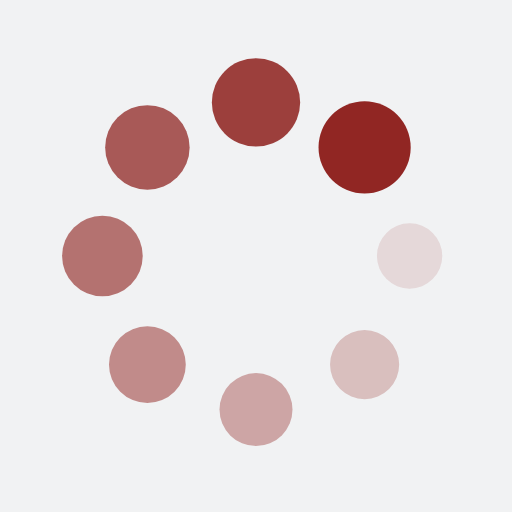
t = 0.00 s
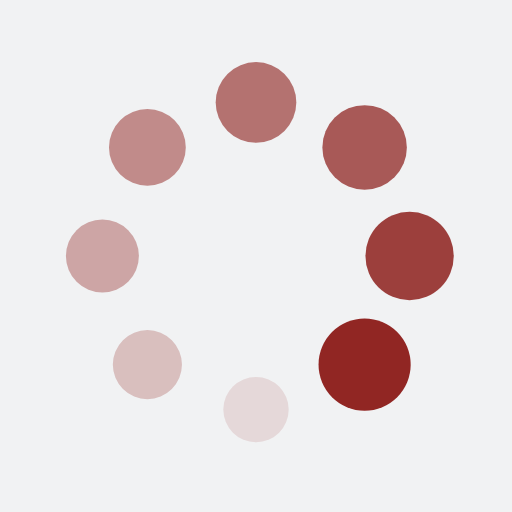
t = 0.25 s
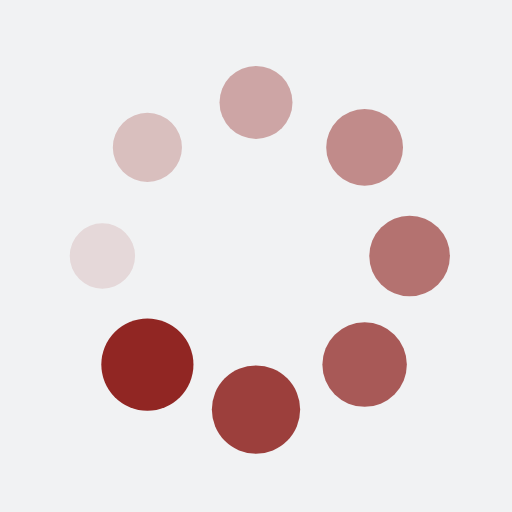
t = 0.50 s
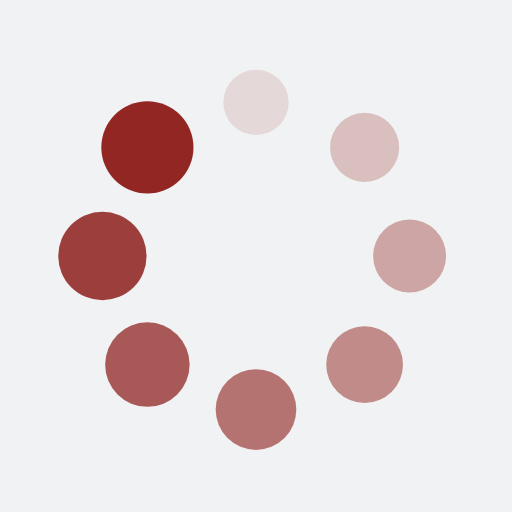
t = 0.75 s

The animated SVG that drew these frames (rendered in a browser with its animation timeline set to each time). Animation: 16 SMIL elements (animate=8,animateTransform=8); one cycle of 1.00 s, repeats indefinitely.

<?xml version="1.0" encoding="utf-8"?>
<svg xmlns="http://www.w3.org/2000/svg" xmlns:xlink="http://www.w3.org/1999/xlink" style="margin: auto; background: rgb(241, 242, 243); display: block; shape-rendering: auto;" width="200px" height="200px" viewBox="0 0 100 100" preserveAspectRatio="xMidYMid">
<g transform="translate(80,50)">
<g transform="rotate(0)">
<circle cx="0" cy="0" r="6" fill="#912623" fill-opacity="1">
  <animateTransform attributeName="transform" type="scale" begin="-0.875s" values="1.5 1.5;1 1" keyTimes="0;1" dur="1s" repeatCount="indefinite"></animateTransform>
  <animate attributeName="fill-opacity" keyTimes="0;1" dur="1s" repeatCount="indefinite" values="1;0" begin="-0.875s"></animate>
</circle>
</g>
</g><g transform="translate(71.21320343559643,71.21320343559643)">
<g transform="rotate(45)">
<circle cx="0" cy="0" r="6" fill="#912623" fill-opacity="0.875">
  <animateTransform attributeName="transform" type="scale" begin="-0.75s" values="1.5 1.5;1 1" keyTimes="0;1" dur="1s" repeatCount="indefinite"></animateTransform>
  <animate attributeName="fill-opacity" keyTimes="0;1" dur="1s" repeatCount="indefinite" values="1;0" begin="-0.75s"></animate>
</circle>
</g>
</g><g transform="translate(50,80)">
<g transform="rotate(90)">
<circle cx="0" cy="0" r="6" fill="#912623" fill-opacity="0.75">
  <animateTransform attributeName="transform" type="scale" begin="-0.625s" values="1.5 1.5;1 1" keyTimes="0;1" dur="1s" repeatCount="indefinite"></animateTransform>
  <animate attributeName="fill-opacity" keyTimes="0;1" dur="1s" repeatCount="indefinite" values="1;0" begin="-0.625s"></animate>
</circle>
</g>
</g><g transform="translate(28.786796564403577,71.21320343559643)">
<g transform="rotate(135)">
<circle cx="0" cy="0" r="6" fill="#912623" fill-opacity="0.625">
  <animateTransform attributeName="transform" type="scale" begin="-0.5s" values="1.5 1.5;1 1" keyTimes="0;1" dur="1s" repeatCount="indefinite"></animateTransform>
  <animate attributeName="fill-opacity" keyTimes="0;1" dur="1s" repeatCount="indefinite" values="1;0" begin="-0.5s"></animate>
</circle>
</g>
</g><g transform="translate(20,50.00000000000001)">
<g transform="rotate(180)">
<circle cx="0" cy="0" r="6" fill="#912623" fill-opacity="0.5">
  <animateTransform attributeName="transform" type="scale" begin="-0.375s" values="1.5 1.5;1 1" keyTimes="0;1" dur="1s" repeatCount="indefinite"></animateTransform>
  <animate attributeName="fill-opacity" keyTimes="0;1" dur="1s" repeatCount="indefinite" values="1;0" begin="-0.375s"></animate>
</circle>
</g>
</g><g transform="translate(28.78679656440357,28.786796564403577)">
<g transform="rotate(225)">
<circle cx="0" cy="0" r="6" fill="#912623" fill-opacity="0.375">
  <animateTransform attributeName="transform" type="scale" begin="-0.25s" values="1.5 1.5;1 1" keyTimes="0;1" dur="1s" repeatCount="indefinite"></animateTransform>
  <animate attributeName="fill-opacity" keyTimes="0;1" dur="1s" repeatCount="indefinite" values="1;0" begin="-0.25s"></animate>
</circle>
</g>
</g><g transform="translate(49.99999999999999,20)">
<g transform="rotate(270)">
<circle cx="0" cy="0" r="6" fill="#912623" fill-opacity="0.25">
  <animateTransform attributeName="transform" type="scale" begin="-0.125s" values="1.5 1.5;1 1" keyTimes="0;1" dur="1s" repeatCount="indefinite"></animateTransform>
  <animate attributeName="fill-opacity" keyTimes="0;1" dur="1s" repeatCount="indefinite" values="1;0" begin="-0.125s"></animate>
</circle>
</g>
</g><g transform="translate(71.21320343559643,28.78679656440357)">
<g transform="rotate(315)">
<circle cx="0" cy="0" r="6" fill="#912623" fill-opacity="0.125">
  <animateTransform attributeName="transform" type="scale" begin="0s" values="1.5 1.5;1 1" keyTimes="0;1" dur="1s" repeatCount="indefinite"></animateTransform>
  <animate attributeName="fill-opacity" keyTimes="0;1" dur="1s" repeatCount="indefinite" values="1;0" begin="0s"></animate>
</circle>
</g>
</g>
<!-- [ldio] generated by https://loading.io/ --></svg>
